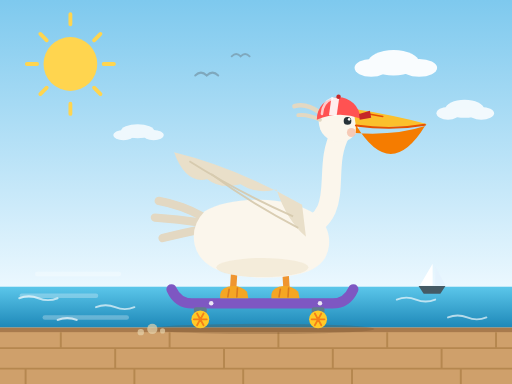
t = 0.00 s
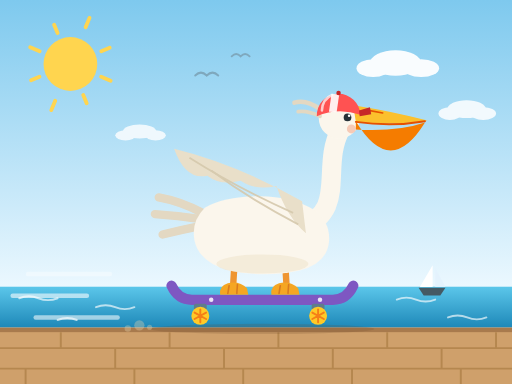
t = 1.88 s
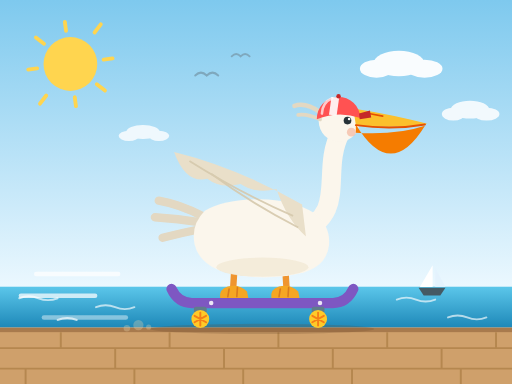
t = 3.13 s
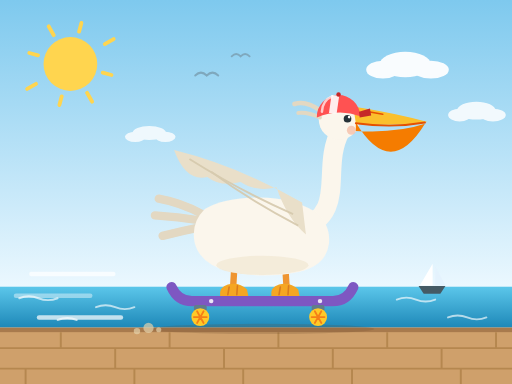
t = 5.00 s
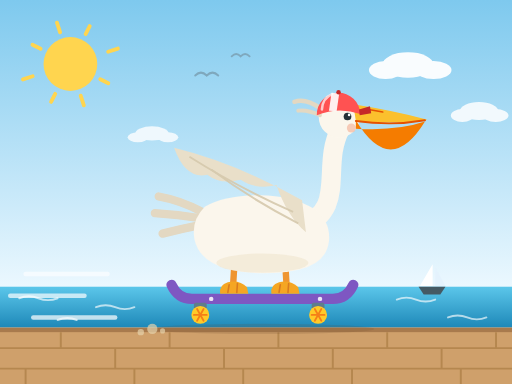
t = 6.00 s
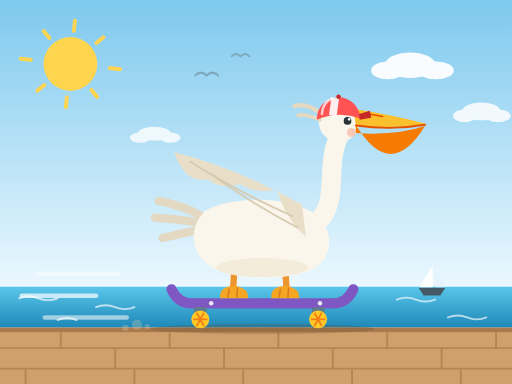
t = 8.00 s

The animated SVG that drew these frames (rendered in a browser with its animation timeline set to each time). Animation: 13 SMIL elements (animate=5,animateTransform=8); frames cover the first 8.00 s, repeats indefinitely.

<?xml version="1.0" encoding="UTF-8"?>
<svg xmlns="http://www.w3.org/2000/svg" viewBox="0 0 800 600" width="800" height="600" role="img">
  <title>Pelican riding a skateboard (animated)</title>
  <desc>A cartoon pelican wearing a red helmet rides a purple skateboard along a wooden boardwalk by the sea; wheels spin, clouds drift, and the rider gently bobs.</desc>

  <defs>
    <linearGradient id="sky" x1="0" y1="0" x2="0" y2="1">
      <stop offset="0" stop-color="#7ec9ee"/>
      <stop offset="1" stop-color="#eef9ff"/>
    </linearGradient>
    <linearGradient id="sea" x1="0" y1="0" x2="0" y2="1">
      <stop offset="0" stop-color="#5bc6ea"/>
      <stop offset="1" stop-color="#1e88b8"/>
    </linearGradient>
  </defs>

  <!-- Sky -->
  <rect x="0" y="0" width="800" height="460" fill="url(#sky)"/>

  <!-- Sun -->
  <circle cx="110" cy="100" r="42" fill="#ffd54f"/>
  <g>
    <path d="M 162 100 H 178 M 58 100 H 42 M 110 38 V 22 M 110 162 V 178 M 147 63 L 157 53 M 73 63 L 63 53 M 147 137 L 157 147 M 73 137 L 63 147"
          stroke="#ffd54f" stroke-width="6" stroke-linecap="round"/>
    <animateTransform attributeName="transform" type="rotate" from="0 110 100" to="360 110 100" dur="30s" repeatCount="indefinite"/>
  </g>

  <!-- Distant gulls -->
  <g stroke="#7fa8bd" stroke-width="3" stroke-linecap="round" fill="none">
    <path d="M 305 118 q 9 -9 18 0 q 9 -9 18 0"/>
    <path d="M 362 88 q 7 -7 14 0 q 7 -7 14 0"/>
  </g>

  <!-- Clouds -->
  <g>
    <g fill="#ffffff" opacity="0.95">
      <ellipse cx="615" cy="98" rx="40" ry="20"/>
      <ellipse cx="580" cy="106" rx="26" ry="14"/>
      <ellipse cx="655" cy="106" rx="28" ry="14"/>
    </g>
    <g fill="#ffffff" opacity="0.85">
      <ellipse cx="726" cy="170" rx="30" ry="14"/>
      <ellipse cx="700" cy="177" rx="18" ry="10"/>
      <ellipse cx="752" cy="177" rx="20" ry="10"/>
    </g>
    <g fill="#ffffff" opacity="0.8">
      <ellipse cx="215" cy="205" rx="26" ry="11"/>
      <ellipse cx="240" cy="211" rx="16" ry="8"/>
      <ellipse cx="193" cy="211" rx="16" ry="8"/>
    </g>
    <animateTransform attributeName="transform" type="translate" values="0 0; 26 4; 0 0" keyTimes="0;0.5;1"
                       calcMode="spline" keySplines="0.4 0 0.6 1;0.4 0 0.6 1" dur="16s" repeatCount="indefinite"/>
  </g>

  <!-- Sea -->
  <rect x="0" y="448" width="800" height="64" fill="url(#sea)"/>
  <g stroke="#ffffff" stroke-width="3" stroke-linecap="round" fill="none" opacity="0.65">
    <path d="M 30 466 Q 45 460 60 466 Q 75 472 90 466"/>
    <path d="M 150 480 Q 165 474 180 480 Q 195 486 210 480"/>
    <path d="M 620 468 Q 635 462 650 468 Q 665 474 680 468"/>
    <path d="M 700 496 Q 715 490 730 496 Q 745 502 760 496"/>
    <path d="M 90 500 Q 105 494 120 500"/>
  </g>

  <!-- Sailboat -->
  <g>
    <path d="M 654 447 L 696 447 L 688 459 L 662 459 Z" fill="#455a64"/>
    <path d="M 676 412 L 676 446 L 656 446 Z" fill="#ffffff"/>
    <path d="M 680 416 L 680 446 L 696 446 Z" fill="#e3f2fd" opacity="0.9"/>
    <animateTransform attributeName="transform" type="translate" values="0 0; 0 3; 0 0" keyTimes="0;0.5;1"
                      calcMode="spline" keySplines="0.4 0 0.6 1;0.4 0 0.6 1" dur="5s" repeatCount="indefinite"/>
  </g>

  <!-- Boardwalk -->
  <rect x="0" y="512" width="800" height="88" fill="#cfa06b"/>
  <rect x="0" y="512" width="800" height="7" fill="#a87a4d"/>
  <g stroke="#b5874f" stroke-width="3">
    <path d="M 0 544 H 800 M 0 576 H 800"/>
    <path d="M 95 519 V 544 M 265 519 V 544 M 435 519 V 544 M 605 519 V 544 M 775 519 V 544 M 180 544 V 576 M 350 544 V 576 M 520 544 V 576 M 690 544 V 576 M 40 576 V 600 M 210 576 V 600 M 380 576 V 600 M 550 576 V 600 M 720 576 V 600"/>
  </g>

  <!-- Shadow under the skateboard -->
  <ellipse cx="410" cy="514" rx="175" ry="8" fill="#6b4a2b" opacity="0.25">
    <animate attributeName="opacity" values="0.25;0.17;0.25" dur="0.8s" repeatCount="indefinite"/>
  </ellipse>

  <!-- Speed lines -->
  <g stroke="#ffffff" stroke-width="7" stroke-linecap="round" opacity="0.8">
    <animateTransform attributeName="transform" type="translate" values="0 0; -18 0; 0 0" keyTimes="0;0.5;1"
                      calcMode="spline" keySplines="0.4 0 0.6 1;0.4 0 0.6 1" dur="0.8s" repeatCount="indefinite"/>
    <path d="M 58 428 H 186">
      <animate attributeName="opacity" values="0.35;0.95;0.35" dur="0.9s" repeatCount="indefinite"/>
    </path>
    <path d="M 34 462 H 150">
      <animate attributeName="opacity" values="0.35;0.95;0.35" dur="0.7s" repeatCount="indefinite"/>
    </path>
    <path d="M 70 496 H 198">
      <animate attributeName="opacity" values="0.35;0.95;0.35" dur="1.1s" repeatCount="indefinite"/>
    </path>
  </g>

  <!-- Dust puffs behind rear wheel -->
  <g fill="#e6d3ac" opacity="0.65">
    <animateTransform attributeName="transform" type="translate" values="0 0; -36 -10" dur="1.2s" repeatCount="indefinite"/>
    <animate attributeName="opacity" values="0.7;0.7;0" keyTimes="0;0.15;1" dur="1.2s" repeatCount="indefinite"/>
    <circle cx="238" cy="514" r="8"/>
    <circle cx="220" cy="519" r="5"/>
    <circle cx="254" cy="517" r="4"/>
  </g>

  <!-- Rider (skateboard + pelican) bobs gently -->
  <g>
    <!-- Skateboard -->
    <path d="M 268 452 Q 278 474 300 474 L 520 474 Q 542 474 552 452"
          fill="none" stroke="#7e57c2" stroke-width="16" stroke-linecap="round"/>
    <circle cx="330" cy="474" r="3.5" fill="#ffffff" opacity="0.85"/>
    <circle cx="500" cy="474" r="3.5" fill="#ffffff" opacity="0.85"/>
    <rect x="303" y="480" width="20" height="10" rx="3" fill="#607d8b"/>
    <rect x="487" y="480" width="20" height="10" rx="3" fill="#607d8b"/>
    <g>
      <circle cx="313" cy="499" r="14" fill="#ffca28"/>
      <path d="M 303 499 L 323 499 M 308 490 L 318 508 M 318 490 L 308 508"
            stroke="#f57f17" stroke-width="3" stroke-linecap="round"/>
      <animateTransform attributeName="transform" type="rotate" from="0 313 499" to="360 313 499" dur="0.5s" repeatCount="indefinite"/>
    </g>
    <g>
      <circle cx="497" cy="499" r="14" fill="#ffca28"/>
      <path d="M 487 499 L 507 499 M 492 490 L 502 508 M 502 490 L 492 508"
            stroke="#f57f17" stroke-width="3" stroke-linecap="round"/>
      <animateTransform attributeName="transform" type="rotate" from="0 497 499" to="360 497 499" dur="0.5s" repeatCount="indefinite"/>
    </g>

    <!-- Pelican -->
    <g>
      <!-- Tail feathers -->
      <g stroke="#e3d8c2" stroke-width="13" stroke-linecap="round" fill="none">
        <path d="M 316 338 Q 282 320 248 314"/>
        <path d="M 314 348 Q 278 342 242 340"/>
        <path d="M 316 358 Q 286 364 254 372"/>
      </g>

      <!-- Neck -->
      <path d="M 468 362 C 545 335 500 268 532 208"
            stroke="#fbf6ec" stroke-width="30" fill="none" stroke-linecap="round"/>

      <!-- Legs and webbed feet -->
      <g stroke="#ef9530" stroke-width="10" stroke-linecap="round">
        <path d="M 366 424 L 364 456"/>
        <path d="M 446 424 L 448 456"/>
      </g>
      <g fill="#f5a623">
        <path d="M 344 466 Q 342 452 356 448 Q 374 444 386 456 L 388 466 Z"/>
        <path d="M 424 466 Q 422 452 436 448 Q 454 444 466 456 L 468 466 Z"/>
      </g>
      <g stroke="#d97b1f" stroke-width="2.5" stroke-linecap="round">
        <path d="M 356 464 L 358 452 M 370 464 L 371 450"/>
        <path d="M 436 464 L 438 452 M 450 464 L 451 450"/>
      </g>

      <!-- Body -->
      <path d="M 320 330 Q 298 352 304 382 Q 312 416 358 428 Q 412 440 468 428 Q 510 418 514 384 Q 517 354 492 334 Q 456 312 406 312 Q 350 312 320 330 Z"
            fill="#fbf6ec"/>
      <ellipse cx="410" cy="418" rx="72" ry="15" fill="#efe4cd" opacity="0.55"/>

      <!-- Wing -->
      <path d="M 472 320 Q 370 262 272 238 Q 290 288 324 280 Q 344 296 376 288 Q 400 304 432 296 Q 448 344 478 370 Z"
            fill="#e9dfc9"/>
      <g stroke="#d6c9ad" stroke-width="3" fill="none" opacity="0.9">
        <path d="M 458 338 Q 372 300 296 252"/>
        <path d="M 466 356 Q 392 318 330 272"/>
      </g>

      <!-- Head -->
      <circle cx="530" cy="190" r="32" fill="#fbf6ec"/>
      <circle cx="549" cy="207" r="7" fill="#f4b8a0" opacity="0.7"/>

      <!-- Beak with pouch -->
      <path d="M 552 170 Q 615 180 668 194 Q 615 202 556 196 Z" fill="#fbc02d"/>
      <path d="M 556 195 Q 610 285 664 197 Q 620 212 556 208 Z" fill="#f57c00"/>
      <path d="M 556 196 Q 612 204 664 195" stroke="#e65100" stroke-width="3" fill="none" stroke-linecap="round"/>
      <path d="M 576 178 L 598 182" stroke="#e65100" stroke-width="2.5" stroke-linecap="round"/>

      <!-- Eye -->
      <circle cx="543" cy="189" r="6" fill="#263238"/>
      <circle cx="545.5" cy="186.5" r="2" fill="#ffffff"/>

      <!-- Helmet -->
      <path d="M 500 176 Q 478 160 460 166" stroke="#e3d8c2" stroke-width="7" stroke-linecap="round" fill="none"/>
      <path d="M 500 187 Q 480 178 466 180" stroke="#e3d8c2" stroke-width="6" stroke-linecap="round" fill="none"/>
      <path d="M 495 187 A 34 34 0 0 1 563 185 Q 529 173 495 187 Z" fill="#ff5252"/>
      <path d="M 518 152 L 530 153 L 526 181 L 514 180 Z" fill="#ffffff" opacity="0.9"/>
      <circle cx="529" cy="151" r="3.5" fill="#c62828"/>
      <path d="M 561 178 L 578 173 L 580 184 L 562 187 Z" fill="#c62828"/>
      <path d="M 503 178 Q 504 160 519 154" stroke="#ffffff" stroke-width="4" opacity="0.7" fill="none" stroke-linecap="round"/>
    </g>

    <animateTransform attributeName="transform" type="translate" values="0 0; 0 -7; 0 0" keyTimes="0;0.5;1"
                      calcMode="spline" keySplines="0.4 0 0.6 1;0.4 0 0.6 1" dur="0.8s" repeatCount="indefinite"/>
  </g>
</svg>
